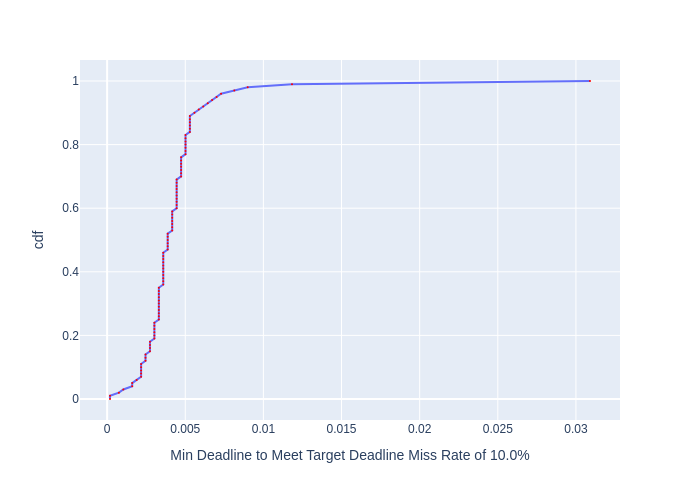

Data behind this chart, as committed beside it:
, cdf, Min Deadline to Meet Target Deadline Mis…
0, 0.0, 0.0001843
1, 0.01, 0.0001843
2, 0.02, 0.0007533
3, 0.03, 0.001037
4, 0.04, 0.001604
5, 0.05, 0.001604
6, 0.06, 0.00189
7, 0.07, 0.002174
8, 0.08, 0.002174
9, 0.09, 0.002174
10, 0.1, 0.002174
11, 0.11, 0.002174
12, 0.12, 0.002457
13, 0.13, 0.002457
14, 0.14, 0.002457
15, 0.15, 0.002742
16, 0.16, 0.002742
17, 0.17, 0.002742
18, 0.18, 0.002742
19, 0.19, 0.003025
20, 0.2, 0.003025
21, 0.21, 0.003025
22, 0.22, 0.003025
23, 0.23, 0.003025
24, 0.24, 0.003025
25, 0.25, 0.003309
26, 0.26, 0.003309
27, 0.27, 0.003309
28, 0.28, 0.003309
29, 0.29, 0.003309
30, 0.3, 0.003309
31, 0.31, 0.003309
32, 0.32, 0.003309
33, 0.33, 0.003309
34, 0.34, 0.003309
35, 0.35, 0.003309
36, 0.36, 0.003592
37, 0.37, 0.003592
38, 0.38, 0.003592
39, 0.39, 0.003592
40, 0.4, 0.003592
41, 0.41, 0.003592
42, 0.42, 0.003592
43, 0.43, 0.003592
44, 0.44, 0.003592
45, 0.45, 0.003592
46, 0.46, 0.003592
47, 0.47, 0.003876
48, 0.48, 0.003876
49, 0.49, 0.003876
50, 0.5, 0.003876
51, 0.51, 0.003876
52, 0.52, 0.003876
53, 0.53, 0.004165
54, 0.54, 0.004165
55, 0.55, 0.004165
56, 0.56, 0.004165
57, 0.57, 0.004165
58, 0.58, 0.004165
59, 0.59, 0.004165
... 41 more rows
